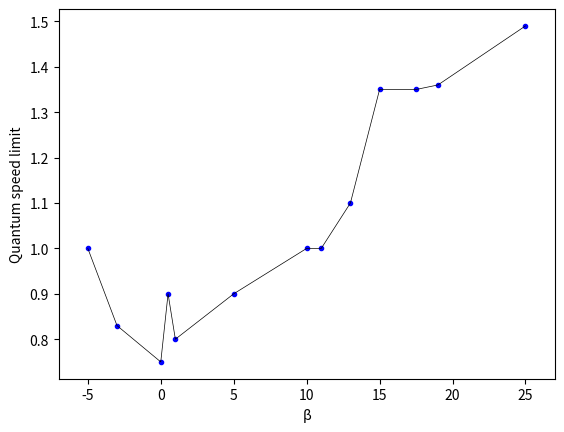

Here is the Python script that generated this plot:
import matplotlib.pyplot as plt

beta = [-5,-3,0,0.5,1,5,10,11,13,15,17.5,19,25]
t = [1,0.83,0.75,0.9,0.8,0.9,1,1,1.1,1.35,1.35,1.36,1.49]

minb = -5
maxb = 25
plt.plot(beta,t, 'b.')
plt.plot(beta,t, 'k-', linewidth=0.5)
#plt.plot([2*minb, 2*maxb], [0.75, 0.75], 'r--')
plt.xlim(minb - 2, maxb + 2)
plt.xlabel("β")
plt.ylabel("Quantum speed limit")
filename = "QSL"
plt.savefig(filename+".pdf")
plt.savefig(filename+".svg")
plt.savefig(filename+".png")

